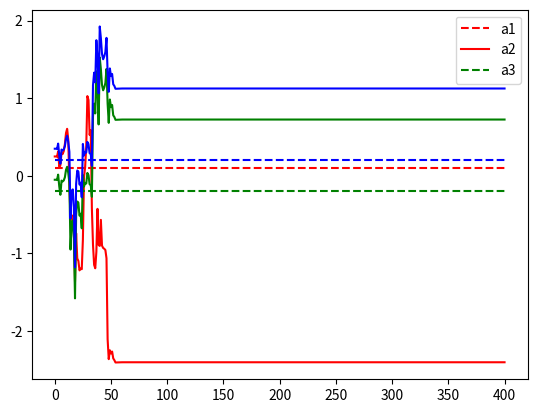

Python code for this plot:
import numpy as np
import math
import matplotlib.pyplot as plt

def get_zero_mean_normal_vars(cov, shape):
    n_vars, _ = cov.shape
    mean = np.zeros(n_vars)
    return np.random.multivariate_normal(mean, cov, shape)


def simulate(A, x_0, xi, t):
    _, n_vars = A.shape
    x = np.zeros([t + 1, n_vars])
    x[0] = x_0
    for i in range(t):
        x[i + 1] = np.matmul(A, x[i]) + xi[i]
    return x

def perfect_observer(H, x_0, t):
    return np.array([np.matmul(H, x_0[i]) for i in range(0, t + 1)])

def kalman_filter(F, H, R, Q, z_0, y, t):
    _, n_vars = F.shape
    s_0 = np.zeros([n_vars, n_vars])
    z_hat, z_pred = np.zeros([t + 1, n_vars]), np.zeros([t + 1, n_vars])
    s_hat, s_pred = np.zeros([t + 1, n_vars, n_vars]), np.zeros([t + 1, n_vars, n_vars])

    z_hat[0] = z_0
    s_hat[0] = s_0
    for i in range(0, t):
        F = A(F[:3,0], z_hat[i][0:3])

        z_pred[i + 1] = np.matmul(F, z_hat[i])
        s_pred[i + 1] = np.matmul(np.matmul(F, s_hat[i]), F.T) + Q

        m_opt = np.matmul(np.matmul(H, s_pred[i + 1]), H.T) + R
        m_opt = np.linalg.inv(m_opt)
        m_opt = np.matmul(s_pred[i + 1], np.matmul(H.T, m_opt))

        delta_y = y[i + 1] - np.matmul(H, z_pred[i + 1])
        z_hat[i + 1] = z_pred[i + 1] + np.matmul(m_opt, delta_y)
        s_hat[i + 1] = s_pred[i + 1] - np.matmul(m_opt, np.matmul(H, s_pred[i + 1]))

    return z_hat, s_hat

def A(a_ref, x_ref):
    A = np.zeros((6, 6))
    A[0:3, 0] = a_ref
    # A[0:2, 1:3] = np.eye(2) # Comment for group 3
    A[0:3, 3:6] = np.eye(3) * x_ref[0]
    A[3:6, 3:6] = np.eye(3)
    return A

def plot_simulations(y, y_kalman, var, t):
    t = np.arange(t + 1)
    plt.scatter(t, y[:, var])
    plt.plot(t, y[:, var])
    plt.scatter(t, y_kalman[:, var], color="r")
    plt.plot(t, y_kalman[:, var], color="r")
    plt.ylabel("variable %d" % var)
    plt.xlabel("Time")
    plt.legend(["Simulation", "Kalman"])
    plt.show()

def plot_estimation(a_est, a_real, t):
    colors = ["r", "g", "b"]
    for i, a in enumerate(a_real):
        plt.hlines(a, 0, t+1, color=colors[i], linestyles='dashed')
        plt.plot(a_est[:, i], color= colors[i])
    plt.legend(["a1", "a2", "a3"])
    plt.savefig('chinese_estimation.pdf', bbox_inches='tight')
    plt.show()

def plot_variance(sigma, T):
    t = np.arange(T+1)
    y = [np.trace(sigma[i]) for i in range(T+1)]
    plt.scatter(t, y)
    plt.plot(t, y)
    plt.ylabel("Value")
    plt.xlabel("Time")
    plt.show()

T = 400

a_real = np.array([0.1, -0.2, 0.2])
a_ref = a_real + 0.15
x_ref = np.zeros(3)

x_0 = np.concatenate( (x_ref, a_ref) )

# Matrix of noise
Q = np.eye(6) * 1
# Q[0:3, 0:3] = np.eye(3) * 0.1** 2
# Q[3:6, 3:6] = np.eye(3) * 0.1** 2

# Output matrix
H = np.zeros((1, 6))
H[0, 0] = 1
H[0, 1] = 1
H[0, 2] = 1

R = np.eye(1) * 5

seed = 1063421940 #np.random.randint(0,2**30-1)
np.random.seed(seed)
print(seed)

Xi = get_zero_mean_normal_vars(Q, T + 1)
Zeta = get_zero_mean_normal_vars(R, T + 1)

x = simulate(A(a_ref, x_ref), x_0, Xi, T)
y = perfect_observer(H, x, T)

x_kalman, s_kalman = kalman_filter(A(a_ref, x_ref), H, R, Q, x_0, y, T)
y_kalman = perfect_observer(H, x_kalman, T)

plot_estimation(x_kalman[:,3:], a_real, T)
#plot_simulations(y, y_kalman, 0, T)
#plot_variance(s_kalman, T)